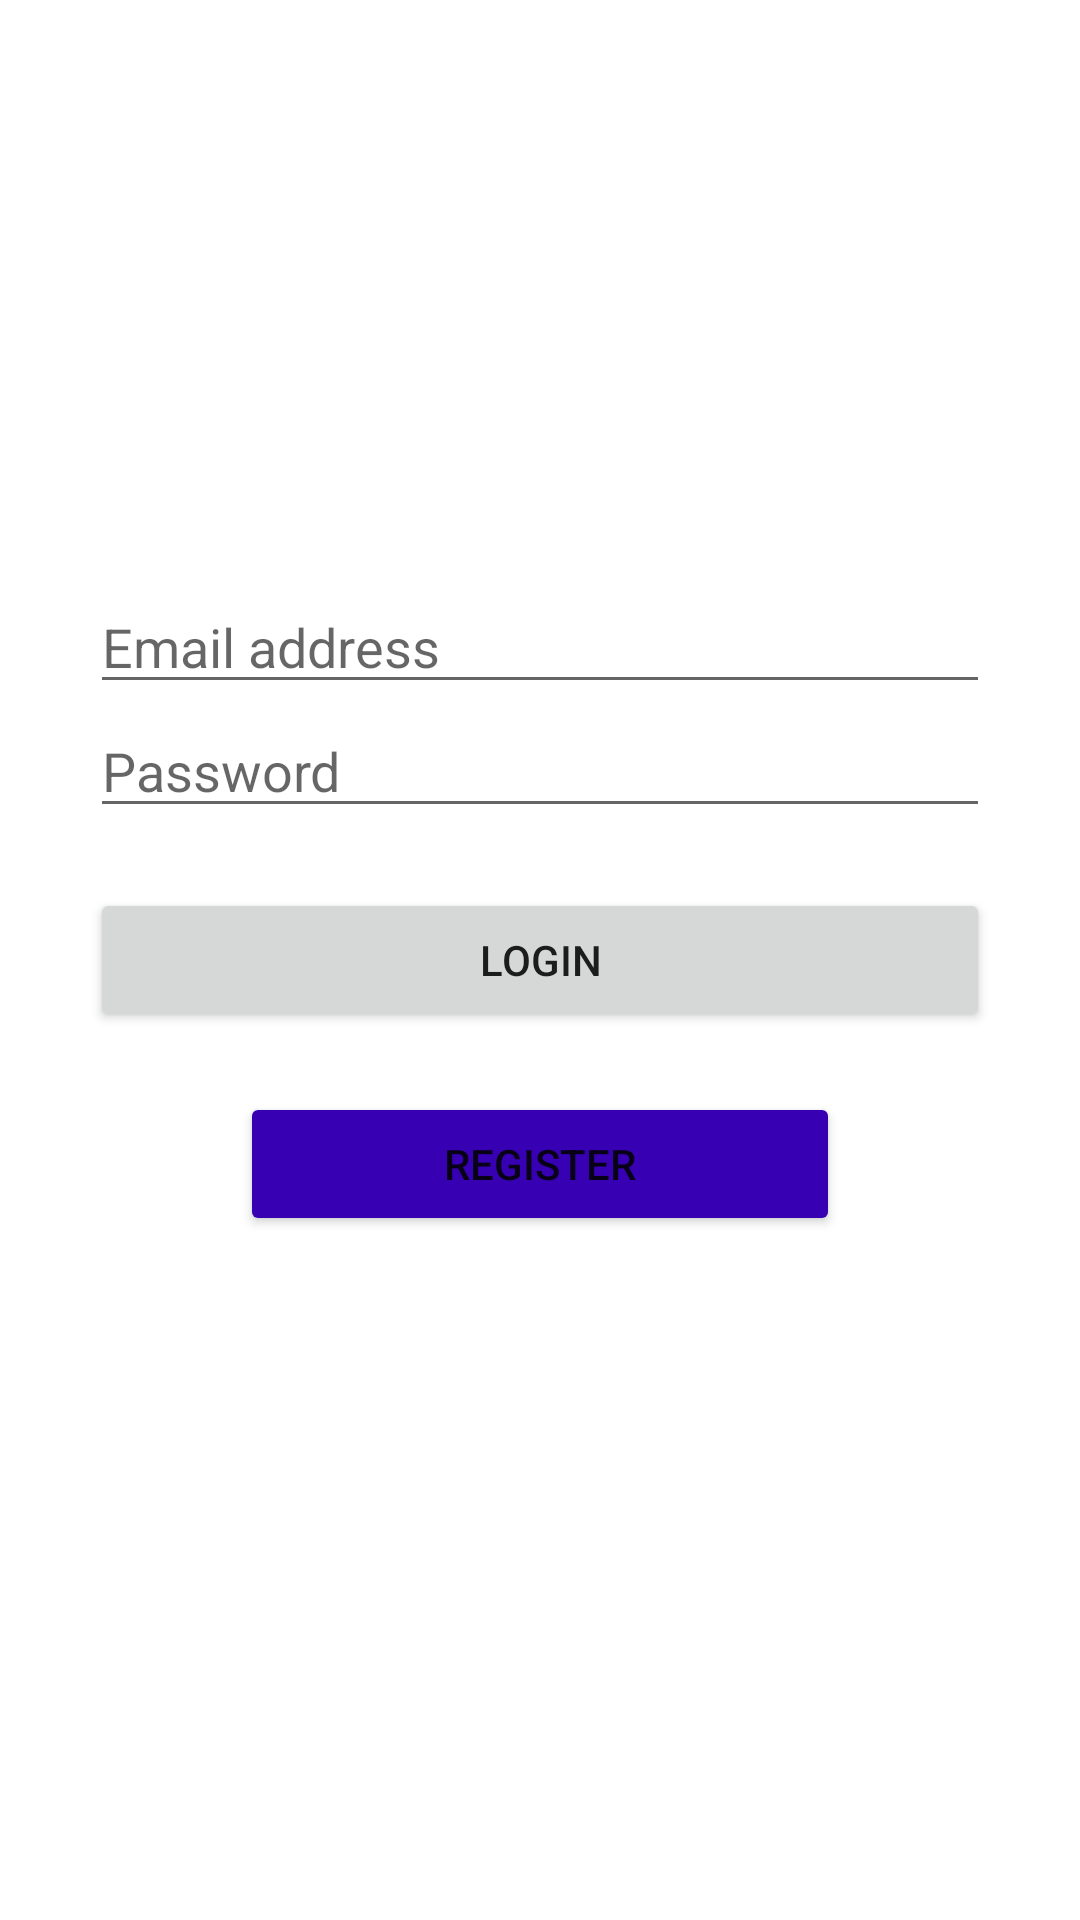

Here is an Android app screen rendered from its layout file. Give the layout XML and the strings, colors and styles it references.
<!-- AndroidManifest.xml: application theme Theme.ShopProject -->
<!-- res/layout/activity_login_user.xml -->
<?xml version="1.0" encoding="utf-8"?>
<RelativeLayout xmlns:android="http://schemas.android.com/apk/res/android"
    xmlns:tools="http://schemas.android.com/tools"
    android:layout_width="match_parent"
    android:layout_height="match_parent"
    tools:context=".LoginUserActivity">


    <EditText
        android:id="@+id/login_user_email"
        android:layout_width="300dp"
        android:layout_height="wrap_content"
        android:layout_above="@id/login_user_password"
        android:layout_centerHorizontal="true"
        android:autofillHints="emailAddress"
        android:hint="@string/login_user_email"

        android:inputType="textEmailAddress" />

    <EditText
        android:id="@+id/login_user_password"
        android:layout_width="300dp"
        android:layout_height="wrap_content"
        android:layout_above="@id/login_user_login_btn"
        android:layout_centerHorizontal="true"
        android:autofillHints="password"
        android:hint="@string/login_user_password"
        android:inputType="textPassword" />

    <Button
        android:id="@+id/login_user_login_btn"
        android:layout_width="300dp"
        android:layout_height="wrap_content"
        android:layout_centerHorizontal="true"
        android:layout_centerVertical="true"
        android:layout_marginTop="20dp"
        android:text="@string/login_user_login_btn" />

    <Button
        android:id="@+id/login_user_register_btn"
        android:layout_width="200dp"
        android:layout_height="wrap_content"
        android:layout_below="@id/login_user_login_btn"
        android:layout_centerHorizontal="true"
        android:layout_centerVertical="true"
        android:layout_marginTop="20dp"
        android:backgroundTint="@color/purple_700"
        android:text="@string/login_user_register_btn" />


</RelativeLayout>
<!-- resources referenced by this layout -->
<resources>
  <string name="login_user_email">Email address</string>
  <string name="login_user_login_btn">Login</string>
  <string name="login_user_password">Password</string>
  <string name="login_user_register_btn">Register</string>
  <style name="Theme.ShopProject" parent="Theme.MaterialComponents.DayNight.DarkActionBar">
          
          <item name="colorPrimary">@color/purple_500</item>
          <item name="colorPrimaryVariant">@color/purple_700</item>
          <item name="colorOnPrimary">@color/white</item>
          
          <item name="colorSecondary">@color/teal_200</item>
          <item name="colorSecondaryVariant">@color/teal_700</item>
          <item name="colorOnSecondary">@color/black</item>
          
          <item name="android:statusBarColor" tools:targetApi="l">?attr/colorPrimaryVariant</item>
          
      </style>
  <!-- not gathered from this repository: default colours our renderer supplied (Android Studio template values) -->
  <color name="purple_500">#FF6200EE</color>
  <color name="purple_700">#FF3700B3</color>
  <color name="teal_200">#FF03DAC5</color>
  <color name="teal_700">#FF018786</color>
  <color name="black">#FF000000</color>
  <color name="white">#FFFFFFFF</color>
</resources>
